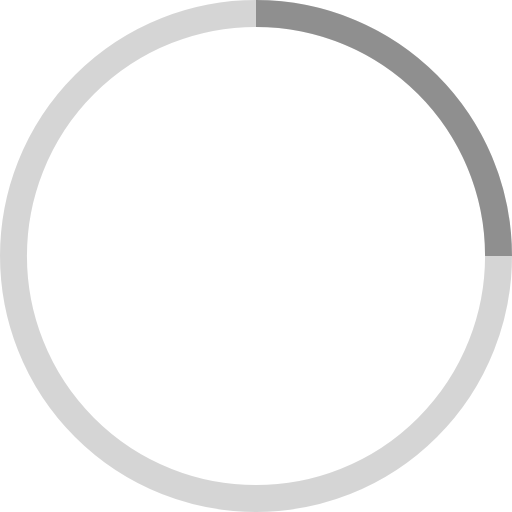
t = 0.00 s
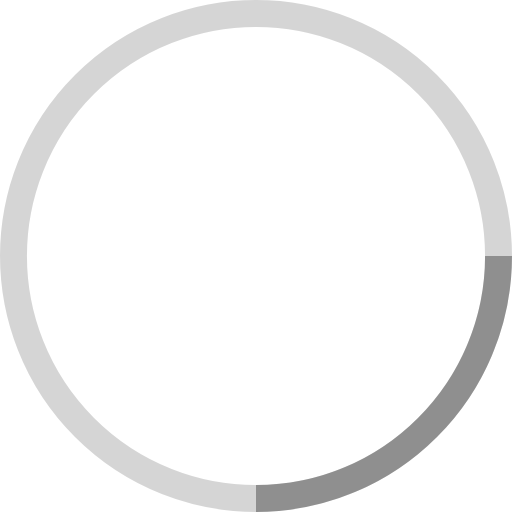
t = 0.25 s
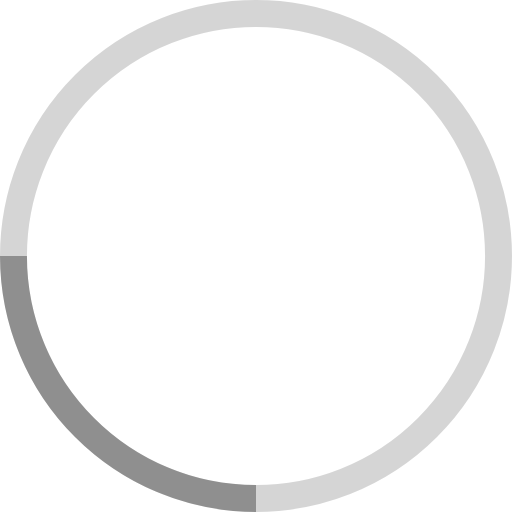
t = 0.50 s
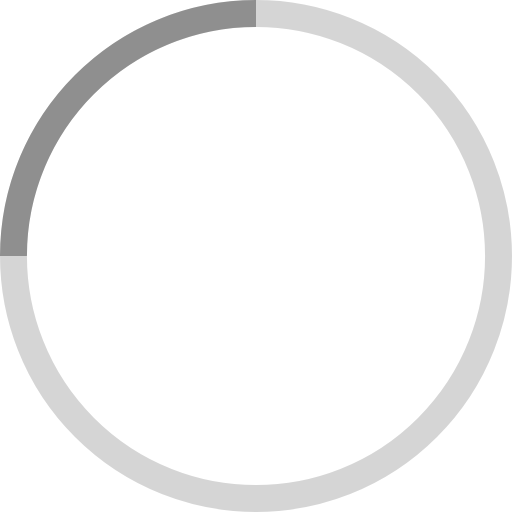
t = 0.75 s

The animated SVG that drew these frames (rendered in a browser with its animation timeline set to each time). Animation: 1 SMIL element (animateTransform=1); one cycle of 1.00 s, repeats indefinitely.

<!-- By Sam Herbert (@sherb), for everyone. More @ http://goo.gl/7AJzbL -->
<svg width="38" height="38" viewBox="0 0 38 38" xmlns="http://www.w3.org/2000/svg" stroke="rgba(0, 0, 0, 0.329)">
    <g fill="none" fill-rule="evenodd">
        <g transform="translate(1 1)" stroke-width="2">
            <circle stroke-opacity=".5" cx="18" cy="18" r="18"/>
            <path d="M36 18c0-9.94-8.06-18-18-18">
                <animateTransform
                    attributeName="transform"
                    type="rotate"
                    from="0 18 18"
                    to="360 18 18"
                    dur="1s"
                    repeatCount="indefinite"/>
            </path>
        </g>
    </g>
</svg>
